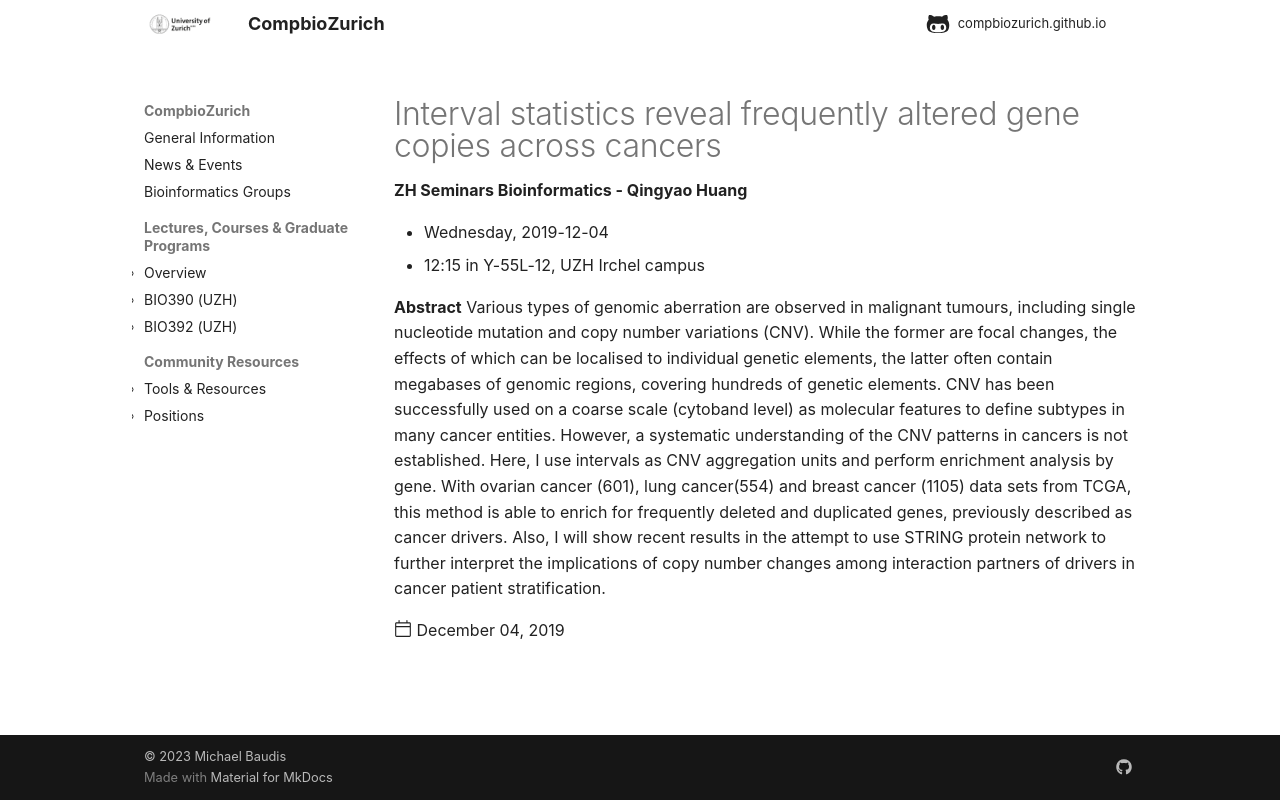

repository: compbiozurich/compbiozurich.github.io · page: news/2019/2019-12-04-zh-seminars-in-bioinformatics/index.html · generator: mkdocs

---
template: post.html
title: Interval statistics reveal frequently altered gene copies across cancers
description: 'ZH Seminars Bioinformatics - Qingyao Huang'
date: 2019-12-04
authors:
  - '@qingyao'
---

* Wednesday, 2019-12-04
* 12:15 in Y-55L-12, UZH Irchel campus


__Abstract__ Various types of genomic aberration are observed in malignant tumours, including single nucleotide mutation and copy number variations (CNV). While the former are focal changes, the effects of which can be localised to individual genetic elements, the latter often contain megabases of genomic regions, covering hundreds of genetic elements. CNV has been successfully used on a coarse scale (cytoband level) as molecular features to define subtypes in many cancer entities. However, a systematic understanding of the CNV patterns in cancers is not established.<!--more-->
 Here, I use intervals as CNV aggregation units and perform enrichment analysis by gene. With ovarian cancer (601), lung cancer(554) and breast cancer (1105) data sets from TCGA, this method is able to enrich for frequently deleted and duplicated genes, previously described as cancer drivers. Also, I will show recent results in the attempt to use STRING protein network to further interpret the implications of copy number changes among interaction partners of drivers in cancer patient stratification.
